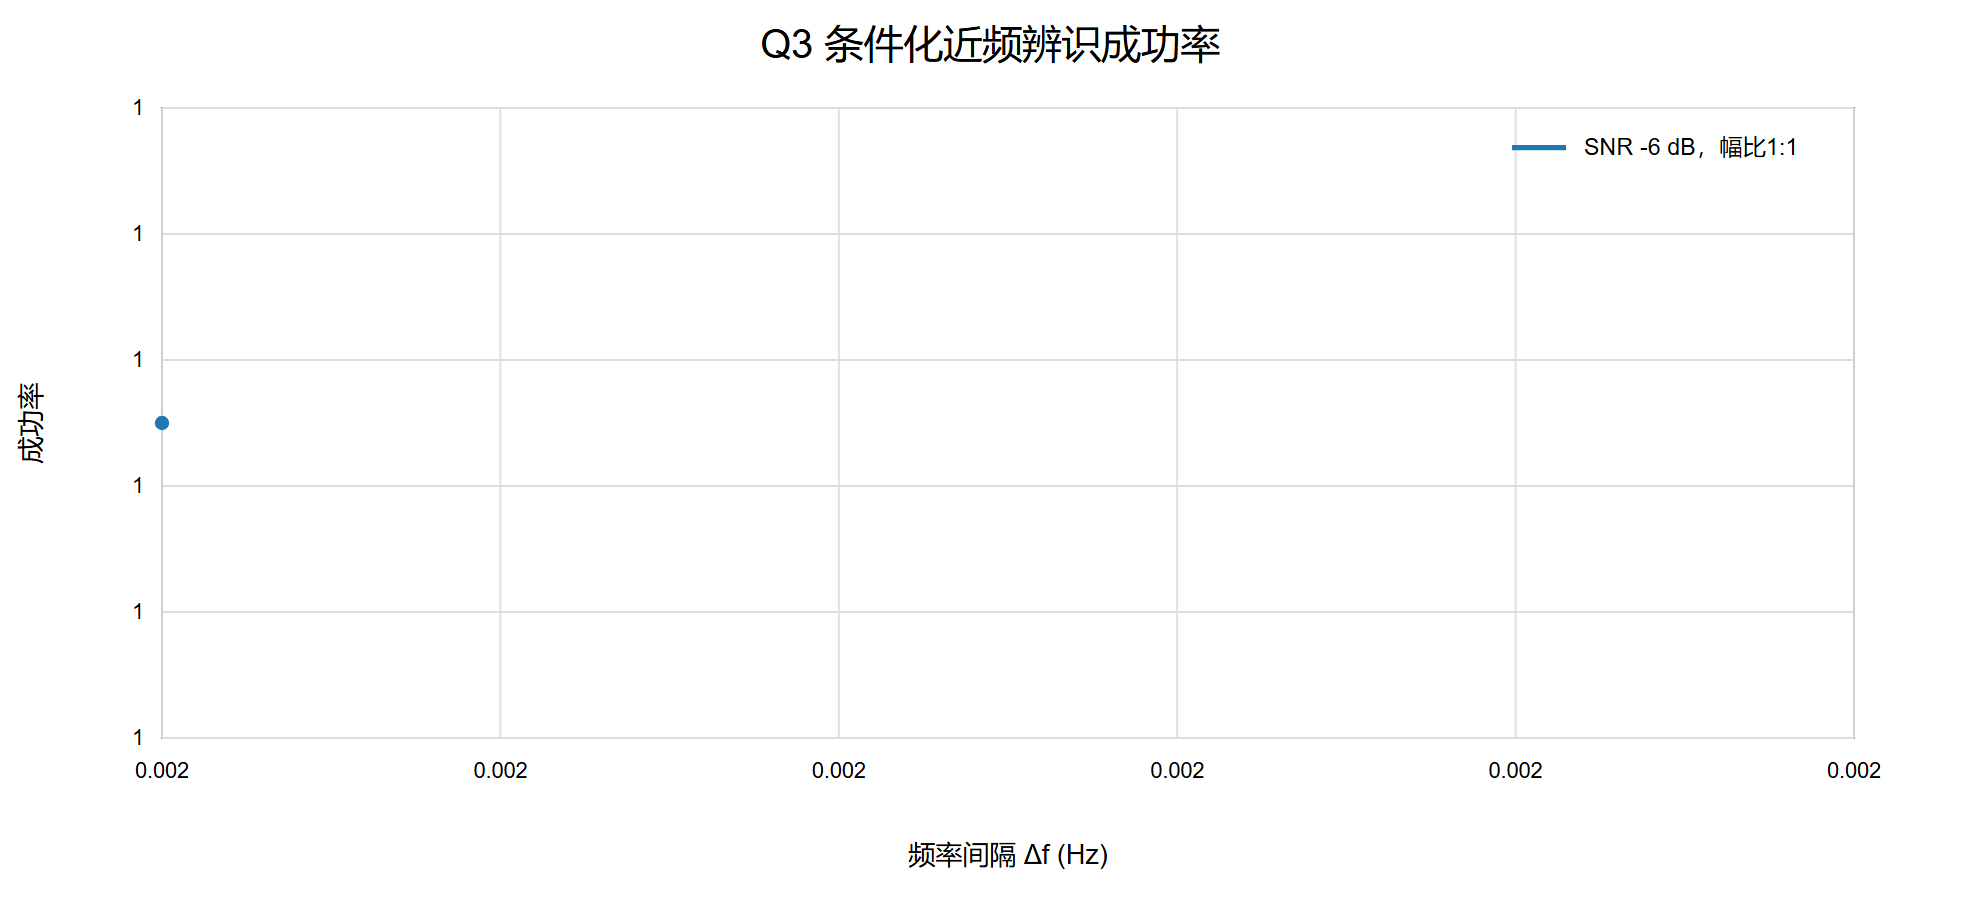

The file beside this chart, header and first rows:
snr_weak_db, amplitude_ratio_weak_to_strong, amplitude_ratio_value, separation_hz, rayleigh_multiples, runs, successes, success_rate, success_ci95_low, success_ci95_high, mean_max_frequency_error_hz_if_success, median_condition_design, ill_conditioned_rate, mean_runtime_seconds
-6.0, 1:1, 1, 0.002, 0.8, 1, 1, 1.0, 0.2065, 1.0, 0.0001572, 1.222, 0.0, 1.928
